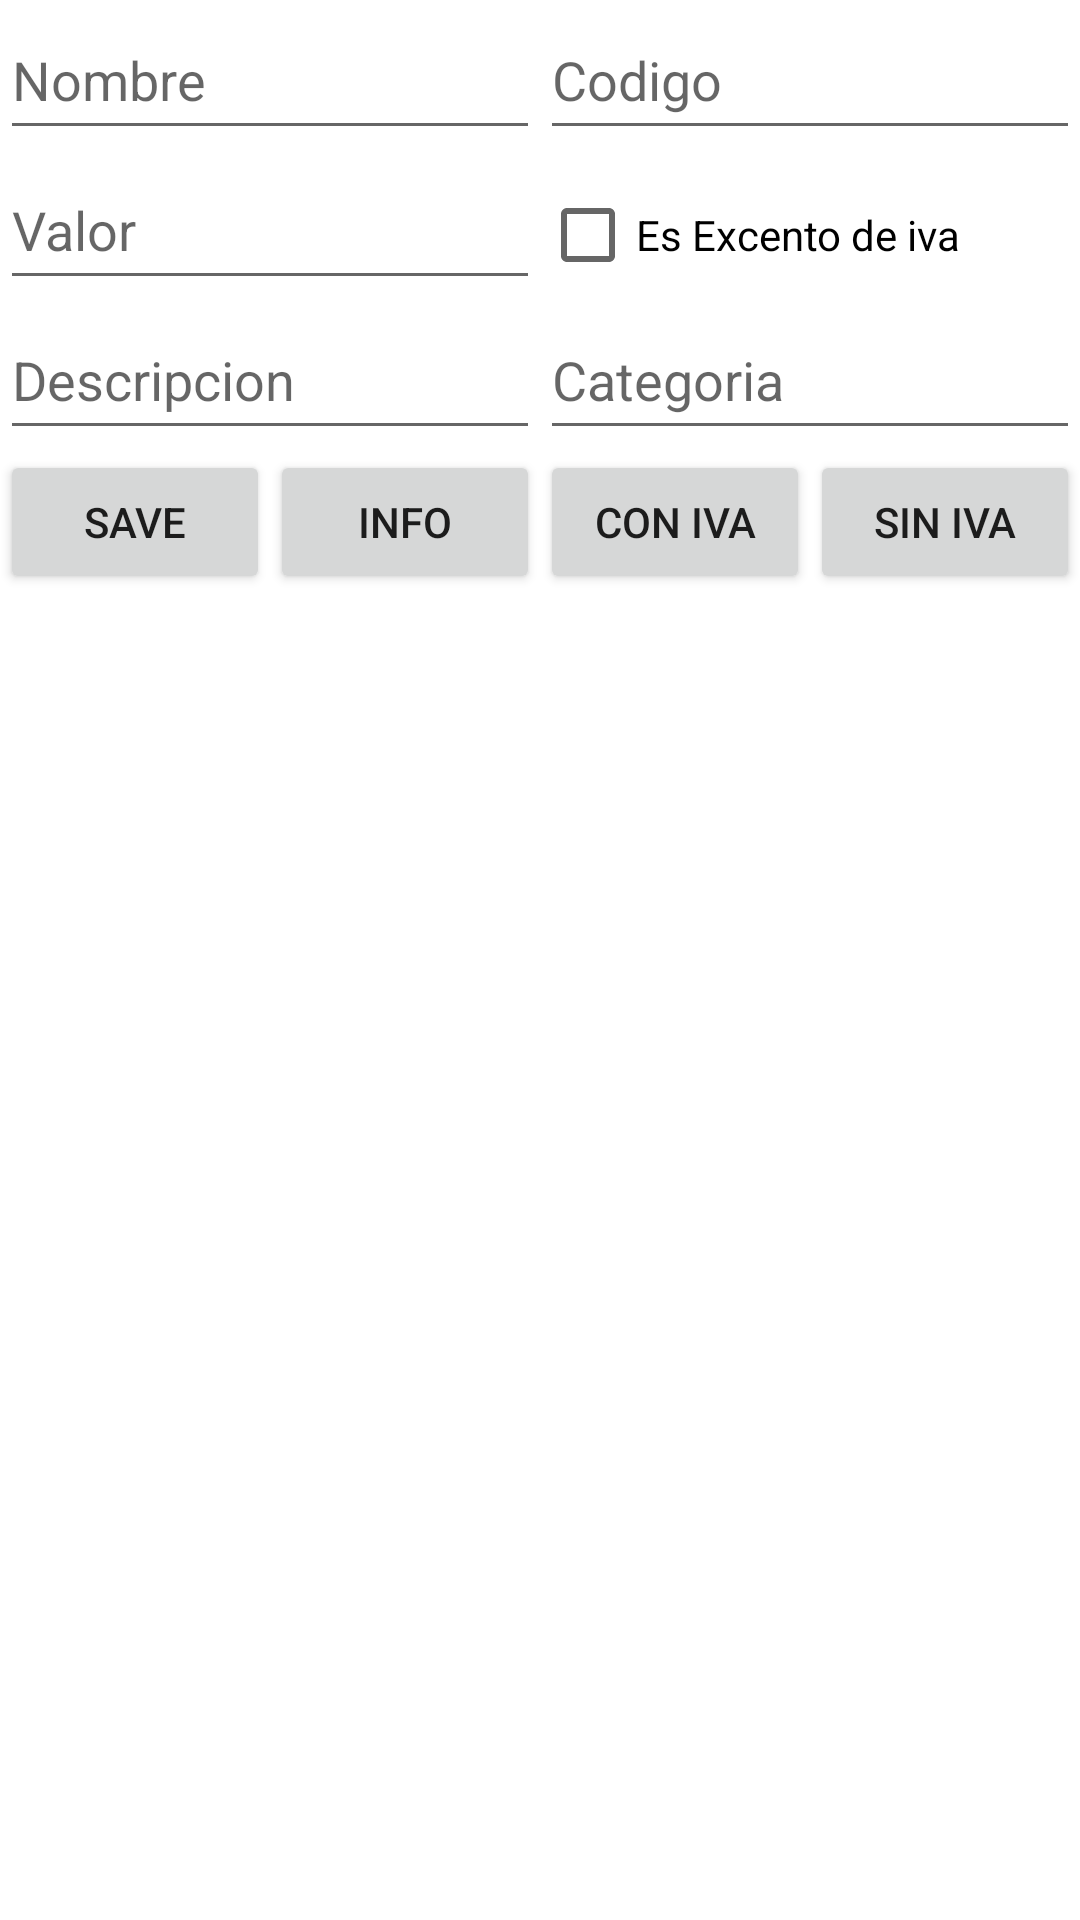

Here is an Android app screen rendered from its layout file. Give the layout XML and the strings, colors and styles it references.
<!-- AndroidManifest.xml: application theme Theme.ProductosParcial -->
<!-- res/layout/activity_main.xml -->
<?xml version="1.0" encoding="utf-8"?>
<LinearLayout xmlns:android="http://schemas.android.com/apk/res/android"
    xmlns:app="http://schemas.android.com/apk/res-auto"
    xmlns:tools="http://schemas.android.com/tools"
    android:layout_width="match_parent"
    android:layout_height="match_parent"
    android:layout_margin="15dp"
    android:orientation="vertical"
    tools:context=".MainActivity">

    <LinearLayout
        android:layout_width="match_parent"
        android:layout_height="wrap_content">

        <EditText
            android:id="@+id/etName"
            android:layout_width="180dp"
            android:layout_height="50dp"
            android:ems="10"
            android:inputType="textPersonName"
            android:hint="Nombre" />

        <EditText
            android:id="@+id/etCodigo"
            android:layout_width="180dp"
            android:layout_height="50dp"
            android:ems="10"
            android:inputType="textPersonName"
            android:hint="Codigo" />
    </LinearLayout>

    <LinearLayout
        android:layout_width="match_parent"
        android:layout_height="wrap_content"
        android:orientation="horizontal">

        <EditText
            android:id="@+id/etValor"
            android:layout_width="180dp"
            android:layout_height="50dp"
            android:ems="10"
            android:inputType="number"
            android:hint="Valor" />

        <CheckBox
            android:id="@+id/etExcent"
            android:layout_width="100dp"
            android:layout_height="wrap_content"
            android:layout_weight="1"
            android:text="Es Excento de iva" />

        
    </LinearLayout>

    <LinearLayout
        android:layout_width="match_parent"
        android:layout_height="wrap_content"
        android:orientation="horizontal">

        <EditText
            android:id="@+id/etDesc"
            android:layout_width="180dp"
            android:layout_height="50dp"
            android:ems="10"
            android:inputType="textPersonName"
            android:hint="Descripcion" />

        <EditText
            android:id="@+id/etCateg"
            android:layout_width="180dp"
            android:layout_height="50dp"
            android:ems="10"
            android:inputType="textPersonName"
            android:hint="Categoria" />

    </LinearLayout>

    <LinearLayout
        android:layout_width="match_parent"
        android:layout_height="wrap_content"
        android:orientation="horizontal">

        <Button
            android:id="@+id/btnSave"
            android:layout_width="wrap_content"
            android:layout_height="wrap_content"
            android:layout_weight="1"
            android:text="save" />

        <Button
            android:id="@+id/btnInfo"
            android:layout_width="wrap_content"
            android:layout_height="wrap_content"
            android:layout_weight="1"
            android:text="info" />

        <Button
            android:id="@+id/btnInIva"
            android:layout_width="wrap_content"
            android:layout_height="wrap_content"
            android:layout_weight="1"
            android:text="Con IVa" />

        <Button
            android:id="@+id/btnOutIva"
            android:layout_width="wrap_content"
            android:layout_height="wrap_content"
            android:layout_weight="1"
            android:text="Sin IVa" />


    </LinearLayout>

    <ListView
        android:id="@+id/ListVProducto"
        android:layout_width="match_parent"
        android:layout_height="wrap_content" />

</LinearLayout>
<!-- resources referenced by this layout -->
<resources>
  <style name="Theme.ProductosParcial" parent="Theme.MaterialComponents.DayNight.DarkActionBar">
          
          <item name="colorPrimary">@color/purple_500</item>
          <item name="colorPrimaryVariant">@color/purple_700</item>
          <item name="colorOnPrimary">@color/white</item>
          
          <item name="colorSecondary">@color/teal_200</item>
          <item name="colorSecondaryVariant">@color/teal_700</item>
          <item name="colorOnSecondary">@color/black</item>
          
          <item name="android:statusBarColor" tools:targetApi="l">?attr/colorPrimaryVariant</item>
          
      </style>
  <!-- not gathered from this repository: default colours our renderer supplied (Android Studio template values) -->
  <color name="purple_500">#FF6200EE</color>
  <color name="purple_700">#FF3700B3</color>
  <color name="teal_200">#FF03DAC5</color>
  <color name="teal_700">#FF018786</color>
  <color name="black">#FF000000</color>
  <color name="white">#FFFFFFFF</color>
</resources>
